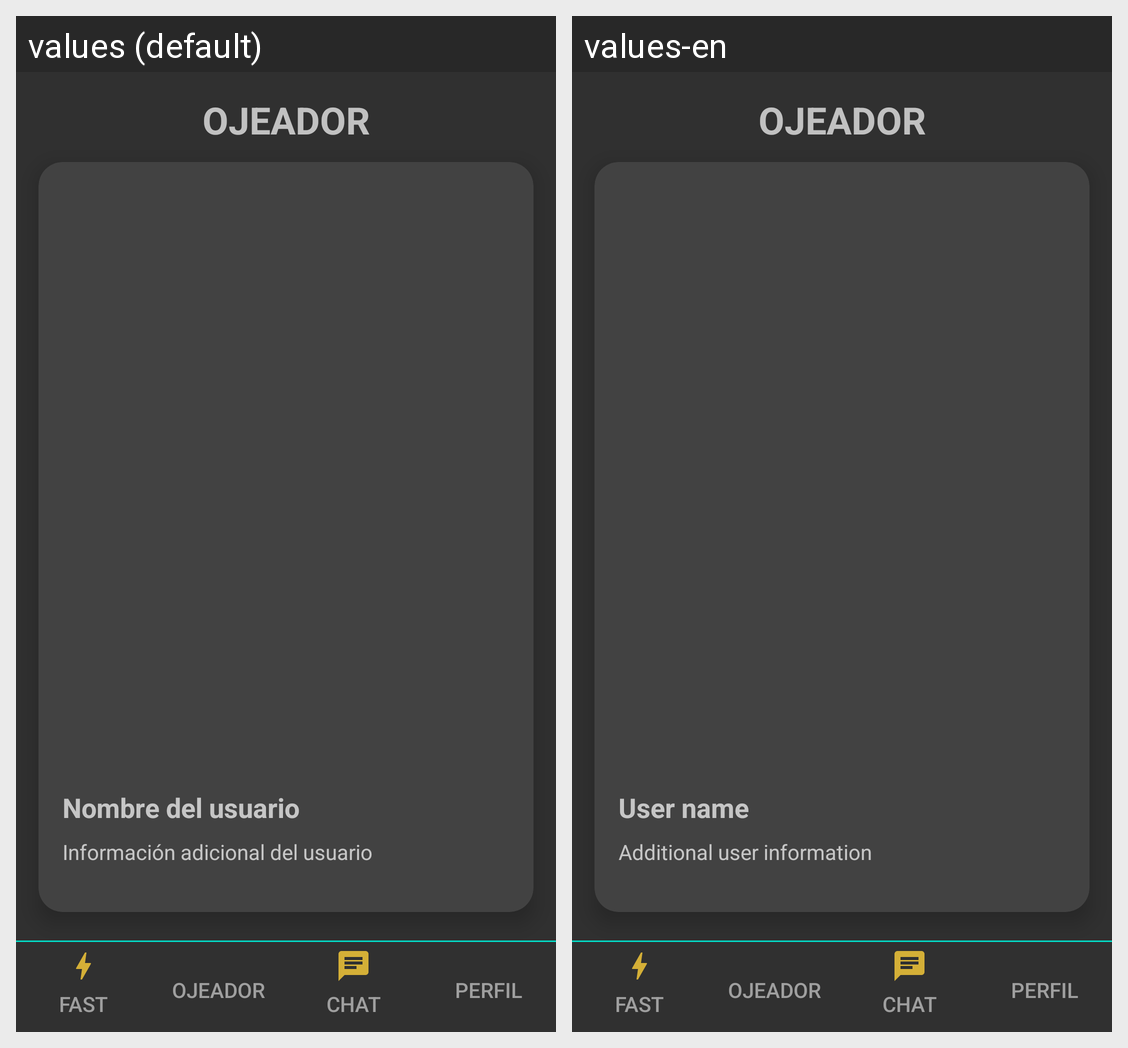

This grid shows one Android layout under two languages. Give, for every string resource on the screen, its name, the default text and each shown locale's text.
Android screen res/layout/activity_card_views.xml rendered under 2 locales, left to right: values (default), values-en. Device: Nexus 5 (rendered at 1080×1920; each locale shown at half size, 540×960, under a caption strip naming it); theme Theme.AppCompat.NoActionBar.
Strings drawn on this screen, with the default value and each locale's value (text and hints the layout hard-codes, and strings that could not be matched under every locale, appear in the picture but are not listed):

txt_nombre_usuario
  values: Nombre del usuario
  values-en: User name

txt_info_usuario
  values: Información adicional del usuario
  values-en: Additional user information
